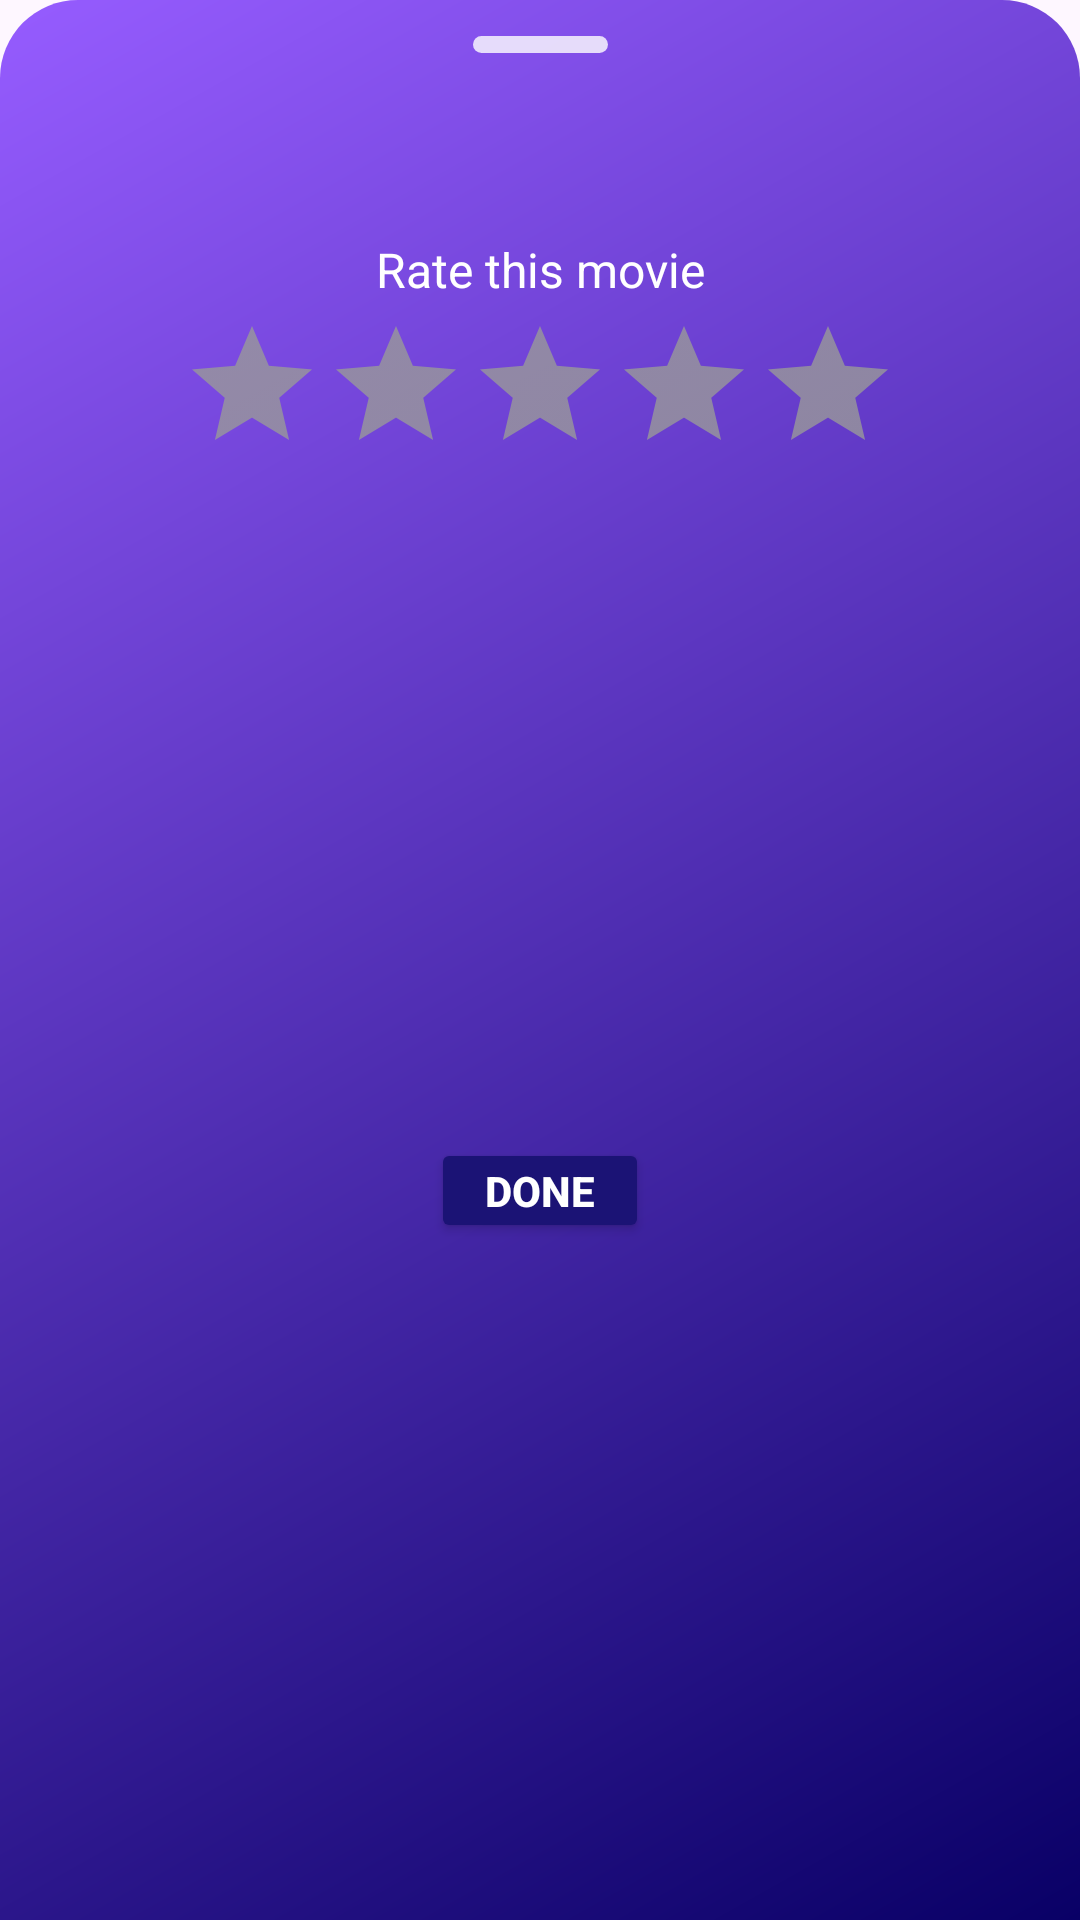

Write the Android layout XML for this screen, with the resource values it uses.
<!-- AndroidManifest.xml: application theme Theme.Letterboxn -->
<!-- res/layout/bottomsheetfragment_rate_movie.xml -->
<?xml version="1.0" encoding="utf-8"?>
<androidx.constraintlayout.widget.ConstraintLayout xmlns:android="http://schemas.android.com/apk/res/android"
    xmlns:app="http://schemas.android.com/apk/res-auto"
    xmlns:tools="http://schemas.android.com/tools"
    android:layout_width="match_parent"
    android:layout_height="wrap_content"
    android:background="@drawable/round_bsheet_background"
    tools:context=".presentation.ui.bottomsheets.RateMovieBottomSheetFragment">


    <ImageView
        android:id="@+id/imageView15"
        android:layout_width="wrap_content"
        android:layout_height="wrap_content"
        android:src="@drawable/bottomsheet_drawer_element"
        app:tint="@color/white_80pc"
        android:layout_marginTop="12dp"
        app:layout_constraintStart_toStartOf="parent"
        app:layout_constraintEnd_toEndOf="parent"
        app:layout_constraintTop_toTopOf="parent"/>

    <TextView
        android:id="@+id/textMovieTitleBshRateMovie"
        android:layout_width="0dp"
        android:layout_height="wrap_content"
        tools:text="movie title"
        android:gravity="center"
        android:textSize="22sp"
        android:textStyle="bold"
        android:textColor="@color/white"
        android:maxLines="4"
        android:ellipsize="end"
        android:layout_marginStart="20dp"
        android:layout_marginEnd="20dp"
        android:layout_marginTop="16dp"
        app:layout_constraintTop_toBottomOf="@id/imageView15"
        app:layout_constraintStart_toStartOf="parent"
        app:layout_constraintEnd_toEndOf="parent"/>

    <TextView
        android:id="@+id/textRatethismoviemessage"
        android:layout_width="wrap_content"
        android:layout_height="wrap_content"
        android:layout_marginTop="16dp"
        android:text="Rate this movie"
        android:textColor="@color/white"
        android:textSize="16sp"
        app:layout_constraintEnd_toEndOf="parent"
        app:layout_constraintStart_toStartOf="parent"
        app:layout_constraintTop_toBottomOf="@id/textMovieTitleBshRateMovie" />

    <RatingBar
        android:id="@+id/ratingBarBshRateMovie"
        android:layout_width="wrap_content"
        android:layout_height="wrap_content"
        android:rating="0"
        android:numStars="5"
        android:stepSize="0.5"
        android:progressBackgroundTint="@color/shimmer_gray"
        android:progressTint="#FFEB3B"
        android:layout_marginTop="4dp"
        app:layout_constraintEnd_toEndOf="parent"
        app:layout_constraintStart_toStartOf="parent"
        app:layout_constraintTop_toBottomOf="@id/textRatethismoviemessage" />

    <Button
        android:id="@+id/buttonRateMovieDone"
        android:layout_width="wrap_content"
        android:layout_height="wrap_content"
        android:layout_marginTop="8dp"
        android:layout_marginBottom="16dp"
        android:minWidth="0dp"
        android:minHeight="0dp"
        android:paddingVertical="8dp"
        android:paddingHorizontal="18dp"
        android:backgroundTint="#1B1375"
        android:text="Done"
        android:textStyle="bold"
        android:textColor="@color/white"
        app:layout_constraintBottom_toBottomOf="parent"
        app:layout_constraintEnd_toEndOf="parent"
        app:layout_constraintStart_toStartOf="parent"
        app:layout_constraintTop_toBottomOf="@+id/ratingBarBshRateMovie" />
</androidx.constraintlayout.widget.ConstraintLayout>
<!-- resources referenced by this layout -->
<resources>
  <color name="shimmer_gray">#CC999999</color>
  <color name="white">#FFFFFF</color>
  <color name="white_80pc">#CCFFFFFF</color>
  <!-- drawable bottomsheet_drawer_element (drawable) -->
  <?xml version="1.0" encoding="utf-8"?>
  <shape xmlns:android="http://schemas.android.com/apk/res/android">
      <size android:width="45dp"  android:height="5.5dp" />
      <solid android:color="#635FC7" />
      <corners android:radius="12dp" />
  </shape>
  <!-- drawable round_bsheet_background (drawable) -->
  <?xml version="1.0" encoding="utf-8"?>
  <shape xmlns:android="http://schemas.android.com/apk/res/android">
      <gradient
          android:angle="135"
          android:startColor="#090066"
          android:endColor="#965CFF" />
      <corners android:topLeftRadius="26dp" android:topRightRadius="26dp" />
  </shape>
  <style name="Theme.Letterboxn" parent="Base.Theme.Letterboxn" />
  <style name="Base.Theme.Letterboxn" parent="Theme.Material3.DayNight.NoActionBar">
          
          <item name="colorPrimary">@color/black</item>
      </style>
  <color name="black">#1D1D1D</color>
</resources>
